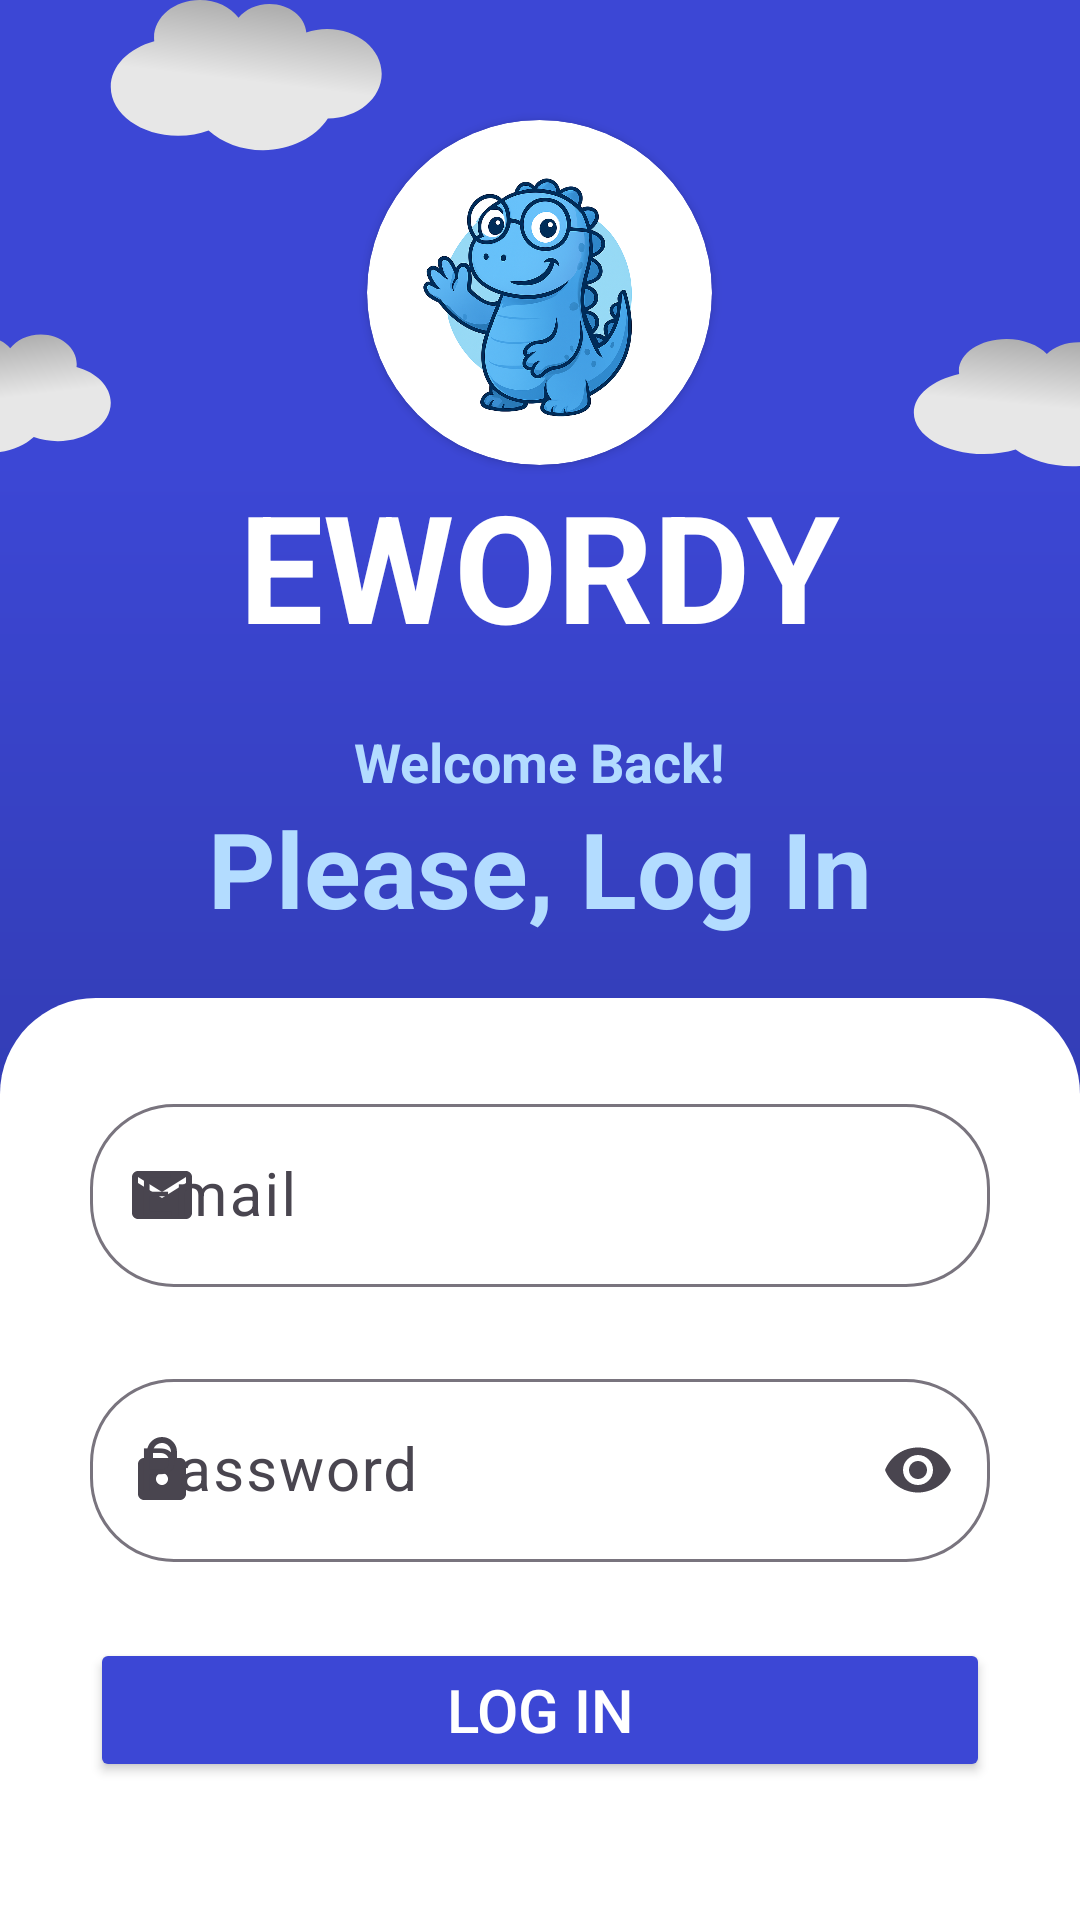

Android layout source for this screen:
<!-- AndroidManifest.xml: application theme Theme.Wordy -->
<!-- res/layout/activity_login.xml -->
<?xml version="1.0" encoding="utf-8"?>
<LinearLayout xmlns:android="http://schemas.android.com/apk/res/android"
    android:layout_width="match_parent"
    android:layout_height="match_parent"
    xmlns:app="http://schemas.android.com/apk/res-auto"
    android:gravity="center"
    android:background="@drawable/main_app_background"
    android:orientation="vertical">

    <androidx.cardview.widget.CardView
        android:layout_width="115dp"
        android:layout_height="115dp"
        android:elevation="4dp"
        app:cardBackgroundColor="@android:color/white"
        app:cardCornerRadius="60dp"
        android:layout_marginTop="40dp">

        <ImageView
            android:id="@+id/splash_logo"
            android:layout_width="match_parent"
            android:layout_height="match_parent"
            android:contentDescription="Image Logo"
            android:padding="10dp"
            android:scaleType="centerCrop"
            android:src="@drawable/logo2" />
    </androidx.cardview.widget.CardView>

    <TextView
        android:id="@+id/app_name"
        android:layout_width="wrap_content"
        android:layout_height="wrap_content"
        android:text="EWORDY"
        android:textColor="@color/white"
        android:textSize="50sp"
        android:textStyle="bold" />

    <LinearLayout
        android:layout_width="match_parent"
        android:layout_height="wrap_content"
        android:orientation="vertical"
        android:gravity="center"
        android:layout_marginTop="20dp">

        <TextView
            android:layout_width="wrap_content"
            android:layout_height="wrap_content"
            android:text="Welcome Back!"
            android:textColor="#B3DCFF"
            android:textSize="18sp"
            android:textStyle="bold" />
        <TextView
            android:layout_width="wrap_content"
            android:layout_height="wrap_content"
            android:layout_marginBottom="20dp"
            android:text="Please, Log In"
            android:textColor="#B3DCFF"
            android:textSize="35sp"
            android:textStyle="bold" />
    </LinearLayout>

    <LinearLayout
        android:id="@+id/input_card_field"
        android:layout_width="match_parent"
        android:layout_height="0dp"
        android:layout_gravity="bottom"
        android:layout_weight="1"
        android:background="@drawable/top_rounded_shape"
        android:backgroundTint="@color/white"
        android:gravity="center_horizontal"
        android:orientation="vertical"
        android:padding="30dp">

        
        <com.google.android.material.textfield.TextInputLayout
            android:id="@+id/email_layout"
            android:layout_width="match_parent"
            android:layout_height="wrap_content"
            android:layout_marginBottom="5dp"
            android:hint="@string/email"
            app:startIconDrawable="@drawable/ic_mail_24px"
            app:suffixText="@string/suffix"
            app:endIconMode="clear_text"
            app:errorEnabled="true"
            app:helperTextEnabled="true"
            app:helperTextTextColor="@android:color/holo_red_dark"
            app:errorIconDrawable="@drawable/ic_error_24px"
            app:shapeAppearance="?attr/shapeAppearanceCornerExtraLarge">

            <com.google.android.material.textfield.TextInputEditText
                android:id="@+id/emailInput"
                android:layout_width="match_parent"
                android:layout_height="wrap_content"
                android:inputType="textEmailAddress"
                android:textSize="20sp"/>
        </com.google.android.material.textfield.TextInputLayout>

        
        <com.google.android.material.textfield.TextInputLayout
            android:id="@+id/password_layout"
            android:layout_width="match_parent"
            android:layout_height="wrap_content"
            android:layout_marginBottom="5dp"
            android:hint="@string/password"
            app:startIconDrawable="@drawable/ic_lock_24px"
            app:endIconMode="password_toggle"
            app:errorEnabled="true"
            app:helperTextEnabled="true"
            app:helperTextTextColor="@android:color/holo_red_dark"
            app:errorIconDrawable="@drawable/ic_error_24px"
            app:shapeAppearance="?attr/shapeAppearanceCornerExtraLarge">

            <com.google.android.material.textfield.TextInputEditText
                android:id="@+id/passwordInput"
                android:layout_width="match_parent"
                android:layout_height="wrap_content"
                android:inputType="textPassword"
                android:textSize="20sp" />
        </com.google.android.material.textfield.TextInputLayout>

        <Button
            android:id="@+id/login_button"
            android:layout_width="match_parent"
            android:layout_height="wrap_content"
            android:backgroundTint="@color/navy_blue"
            android:padding="10dp"
            android:text="Log in"
            android:textColor="@color/white"
            android:textSize="20sp" />

        
        <LinearLayout
            android:layout_width="match_parent"
            android:layout_height="wrap_content"
            android:layout_marginVertical="8dp"
            android:gravity="center"
            android:orientation="horizontal"
            android:paddingTop="5dp"
            android:paddingBottom="5dp">
            
            <View
                android:layout_width="0dp"
                android:layout_height="1dp"
                android:layout_marginEnd="8dp"
                android:layout_weight="1"
                android:background="@color/black" />

            
            <TextView
                android:layout_width="wrap_content"
                android:layout_height="wrap_content"
                android:text="Or"
                android:textColor="#686868"
                android:textSize="15sp" />
            
            <View
                android:layout_width="0dp"
                android:layout_height="1dp"
                android:layout_marginStart="8dp"
                android:layout_weight="1"
                android:background="@color/black" />
        </LinearLayout>

        
        <LinearLayout
            android:layout_width="match_parent"
            android:layout_height="wrap_content"
            android:gravity="center"
            android:orientation="horizontal">

            <TextView
                android:layout_width="wrap_content"
                android:layout_height="wrap_content"
                android:text="Don't have an account?"
                android:textColor="@android:color/darker_gray"
                android:textSize="18sp"
                android:textStyle="bold">
            </TextView>

            <Button
                android:id="@+id/signup_text"
                style="@style/Widget.Material3.Button.TextButton"
                android:layout_width="wrap_content"
                android:layout_height="wrap_content"
                android:text="Sign up"
                android:textColor="@color/navy_blue"
                android:textSize="18sp" />
        </LinearLayout>

    </LinearLayout>

</LinearLayout>
<!-- resources referenced by this layout -->
<resources>
  <color name="black">#FF000000</color>
  <color name="navy_blue">#3C47D5</color>
  <color name="white">#FFFFFFFF</color>
  <!-- drawable ic_error_24px (drawable) -->
  <vector xmlns:android="http://schemas.android.com/apk/res/android"
      android:width="24dp"
      android:height="24dp"
      android:viewportWidth="24"
      android:viewportHeight="24"
      android:tint="?attr/colorControlNormal">
      <path
          android:fillColor="#FFE3E3E3"
          android:pathData="M12 17c0.28 0 0.52-0.1 0.71-0.29C12.91 16.52 13 16.28 13 16c0-0.28-0.1-0.52-0.29-0.71C12.52 15.09 12.28 15 12 15c-0.28 0-0.52 0.1-0.71 0.29C11.09 15.48 11 15.72 11 16c0 0.28 0.1 0.52 0.29 0.71C11.48 16.91 11.72 17 12 17Zm-1-4h2V7h-2v6Zm1 9c-1.38 0-2.68-0.26-3.9-0.79-1.22-0.52-2.27-1.23-3.17-2.14-0.9-0.9-1.62-1.95-2.14-3.17C2.26 14.68 2 13.38 2 12s0.26-2.68 0.79-3.9C3.3 6.88 4.03 5.83 4.92 4.93c0.9-0.9 1.96-1.62 3.18-2.14C9.32 2.26 10.62 2 12 2s2.68 0.26 3.9 0.79c1.22 0.52 2.28 1.24 3.17 2.13 0.9 0.9 1.62 1.96 2.14 3.18C21.74 9.32 22 10.62 22 12s-0.26 2.68-0.79 3.9c-0.52 1.22-1.23 2.28-2.14 3.17-0.9 0.9-1.95 1.62-3.17 2.14C14.68 21.74 13.38 22 12 22Z"/>
  </vector>
  <!-- drawable ic_lock_24px (drawable) -->
  <vector xmlns:android="http://schemas.android.com/apk/res/android"
      android:width="24dp"
      android:height="24dp"
      android:viewportWidth="24"
      android:viewportHeight="24"
      android:tint="?attr/colorControlNormal">
    <path
        android:fillColor="#FFE3E3E3"
        android:pathData="M6 22c-0.55 0-1.02-0.2-1.41-0.59C4.19 21.02 4 20.55 4 20V10c0-0.55 0.2-1.02 0.59-1.41C4.98 8.19 5.45 8 6 8h1V6c0-1.38 0.49-2.56 1.46-3.54C9.44 1.5 10.62 1 12 1s2.56 0.49 3.54 1.46C16.5 3.44 17 4.62 17 6v2h1c0.55 0 1.02 0.2 1.41 0.59C19.81 8.98 20 9.45 20 10v10c0 0.55-0.2 1.02-0.59 1.41C19.02 21.81 18.55 22 18 22H6Zm6-5c0.55 0 1.02-0.2 1.41-0.59C13.81 16.02 14 15.55 14 15c0-0.55-0.2-1.02-0.59-1.41C13.02 13.19 12.55 13 12 13c-0.55 0-1.02 0.2-1.41 0.59C10.19 13.98 10 14.45 10 15c0 0.55 0.2 1.02 0.59 1.41C10.98 16.81 11.45 17 12 17ZM9 8h6V6c0-0.83-0.3-1.54-0.88-2.13C13.54 3.3 12.84 3 12 3c-0.83 0-1.54 0.3-2.13 0.88C9.3 4.46 9 5.17 9 6v2Z"/>
  </vector>
  <!-- drawable ic_mail_24px (drawable) -->
  <vector xmlns:android="http://schemas.android.com/apk/res/android"
      android:width="24dp"
      android:height="24dp"
      android:viewportWidth="24"
      android:viewportHeight="24"
      android:tint="?attr/colorControlNormal">
    <path
        android:fillColor="#FFE3E3E3"
        android:pathData="M4 20c-0.55 0-1.02-0.2-1.41-0.59C2.19 19.02 2 18.55 2 18V6c0-0.55 0.2-1.02 0.59-1.41C2.98 4.19 3.45 4 4 4h16c0.55 0 1.02 0.2 1.41 0.59C21.81 4.98 22 5.45 22 6v12c0 0.55-0.2 1.02-0.59 1.41C21.02 19.81 20.55 20 20 20H4Zm8-7l8-5V6l-8 5-8-5v2l8 5Z"/>
  </vector>
  <!-- drawable logo2: png bitmap (drawable, 855339 bytes) -->
  <!-- drawable main_app_background: vector/xml drawable (drawable, 4155 chars, omitted) -->
  <!-- drawable top_rounded_shape (drawable) -->
  <shape xmlns:android="http://schemas.android.com/apk/res/android" android:shape="rectangle">
      <solid android:color="@android:color/white"/>
      <corners android:topLeftRadius="32dp" android:topRightRadius="32dp"/>
  </shape>
  <string name="email">Email</string>
  <string name="password">Password</string>
  <string name="suffix">\@gmail.com</string>
  <style name="Theme.Wordy" parent="Base.Theme.Wordy" />
  <style name="Base.Theme.Wordy" parent="Theme.Material3.DayNight.NoActionBar">
          
          <item name="android:statusBarColor">@color/navy_blue</item>
          <item name="colorPrimary">@color/litePurple</item>
      </style>
  <color name="litePurple">#5E68E7</color>
</resources>
